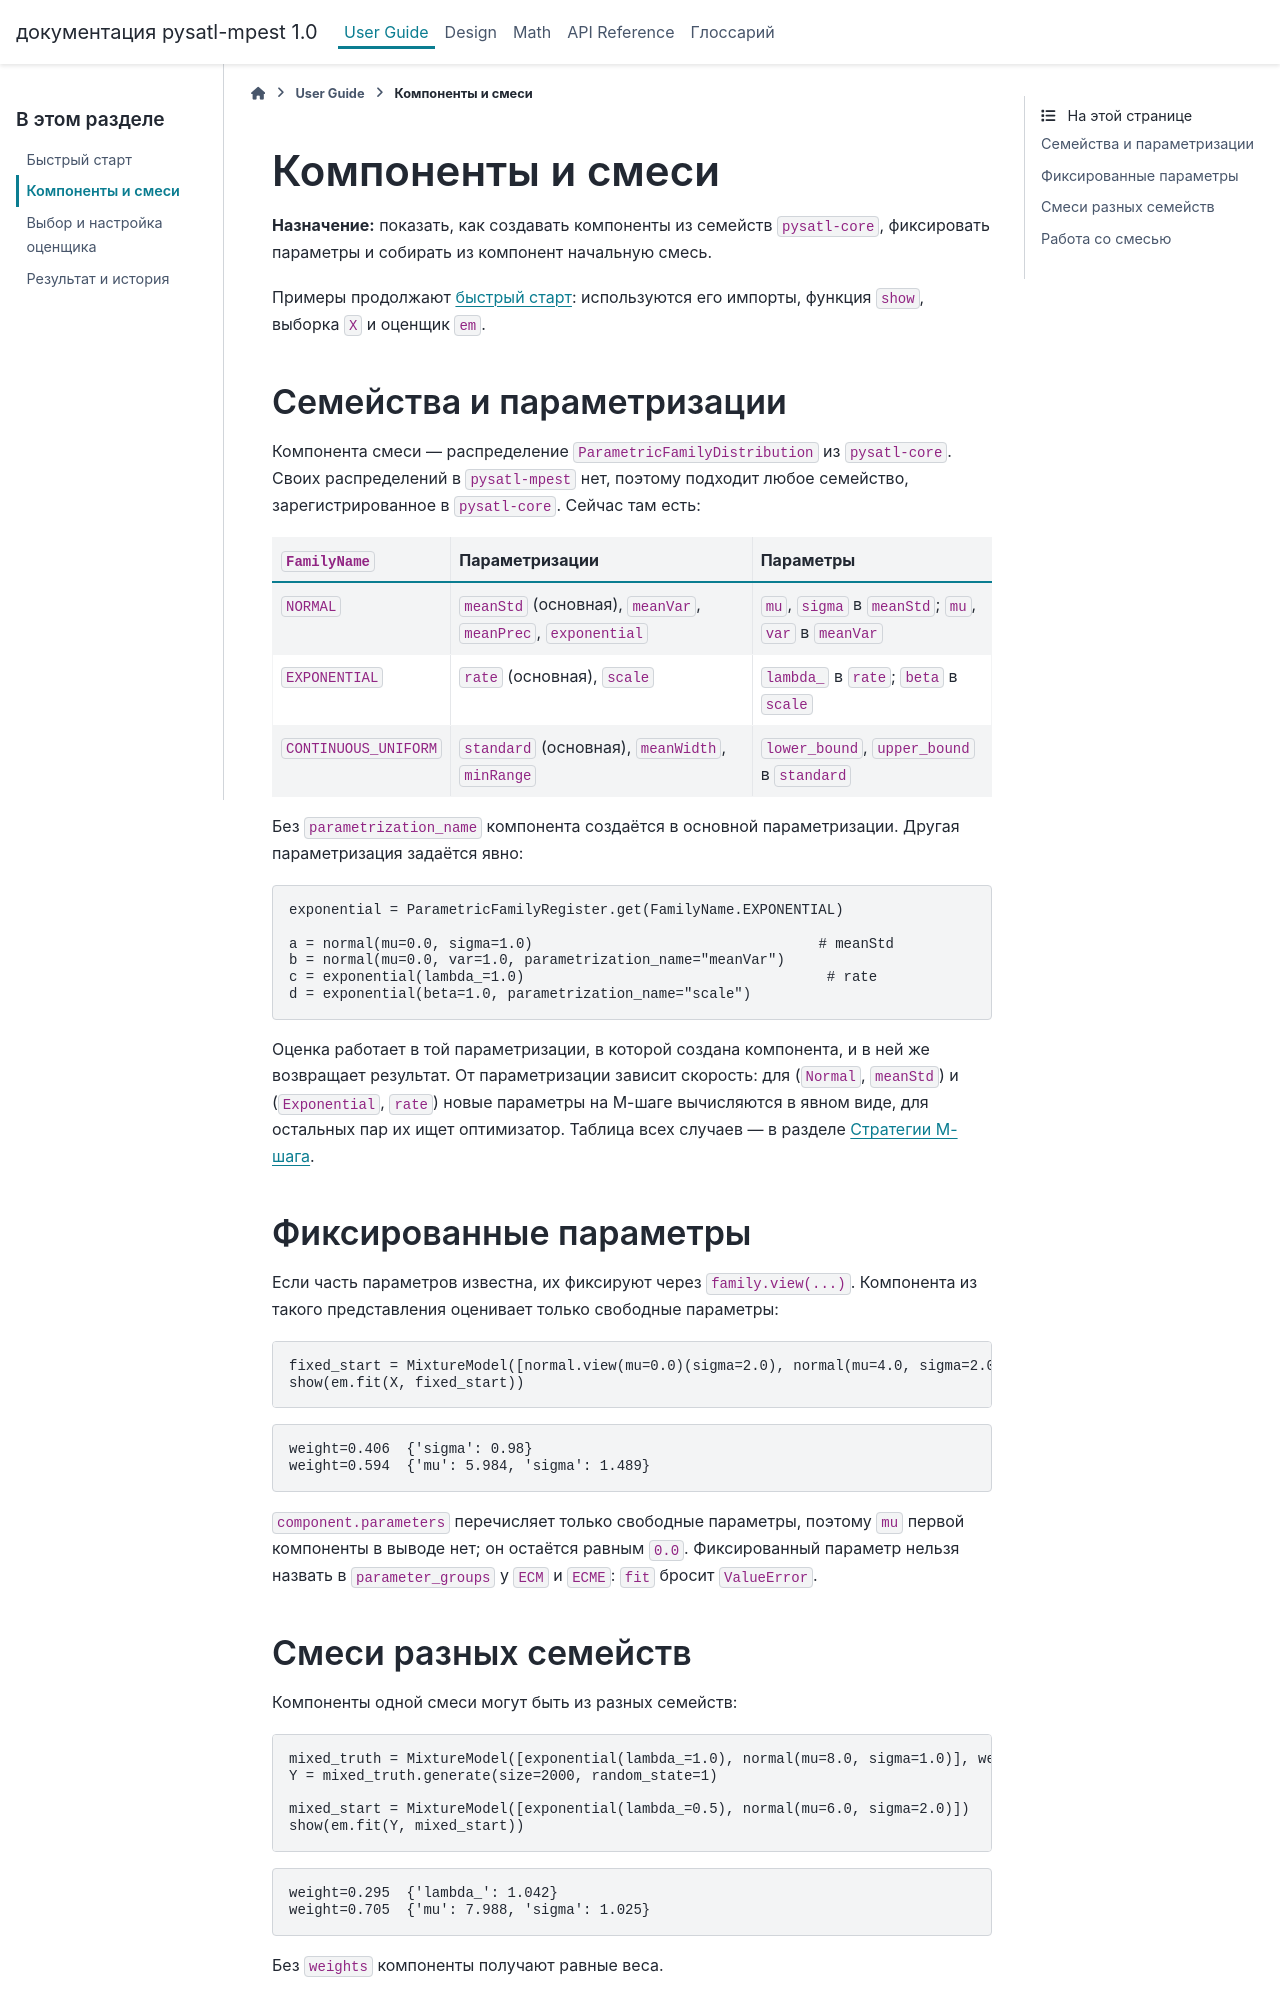

repository: PySATL/pysatl-mpest · page: user_guide/mixtures.html · generator: sphinx

# Компоненты и смеси
**Назначение:** показать, как создавать компоненты из семейств `pysatl-core`, фиксировать параметры и собирать из компонент начальную смесь.

Примеры продолжают [быстрый старт](quickstart.md): используются его импорты, функция `show`, выборка `X` и оценщик `em`.

## Семейства и параметризации

Компонента смеси — распределение `ParametricFamilyDistribution` из `pysatl-core`. Своих распределений в `pysatl-mpest` нет, поэтому подходит любое семейство, зарегистрированное в `pysatl-core`. Сейчас там есть:

| `FamilyName` | Параметризации | Параметры |
|---|---|---|
| `NORMAL` | `meanStd` (основная), `meanVar`, `meanPrec`, `exponential` | `mu`, `sigma` в `meanStd`; `mu`, `var` в `meanVar` |
| `EXPONENTIAL` | `rate` (основная), `scale` | `lambda_` в `rate`; `beta` в `scale` |
| `CONTINUOUS_UNIFORM` | `standard` (основная), `meanWidth`, `minRange` | `lower_bound`, `upper_bound` в `standard` |

Без `parametrization_name` компонента создаётся в основной параметризации. Другая параметризация задаётся явно:

```python
exponential = ParametricFamilyRegister.get(FamilyName.EXPONENTIAL)

a = normal(mu=0.0, sigma=1.0)                                  # meanStd
b = normal(mu=0.0, var=1.0, parametrization_name="meanVar")
c = exponential(lambda_=1.0)                                    # rate
d = exponential(beta=1.0, parametrization_name="scale")
```

Оценка работает в той параметризации, в которой создана компонента, и в ней же возвращает результат. От параметризации зависит скорость: для (`Normal`, `meanStd`) и (`Exponential`, `rate`) новые параметры на M-шаге вычисляются в явном виде, для остальных пар их ищет оптимизатор. Таблица всех случаев — в разделе [Стратегии M-шага](../math/strategies/index.md).

## Фиксированные параметры

Если часть параметров известна, их фиксируют через `family.view(...)`. Компонента из такого представления оценивает только свободные параметры:

```python
fixed_start = MixtureModel([normal.view(mu=0.0)(sigma=2.0), normal(mu=4.0, sigma=2.0)], weights=[0.5, 0.5])
show(em.fit(X, fixed_start))
```

```text
weight=0.406  {'sigma': 0.98}
weight=0.594  {'mu': 5.984, 'sigma': 1.489}
```

`component.parameters` перечисляет только свободные параметры, поэтому `mu` первой компоненты в выводе нет; он остаётся равным `0.0`. Фиксированный параметр нельзя назвать в `parameter_groups` у `ECM` и `ECME`: `fit` бросит `ValueError`.
